Photos from the image-classification dataset "herb_identification" in the GitHub repository Mitlpsy/herb_identification. Its 3 classes are: Etlingera elatior, Euphorbia hirta L, Leucas aspera.

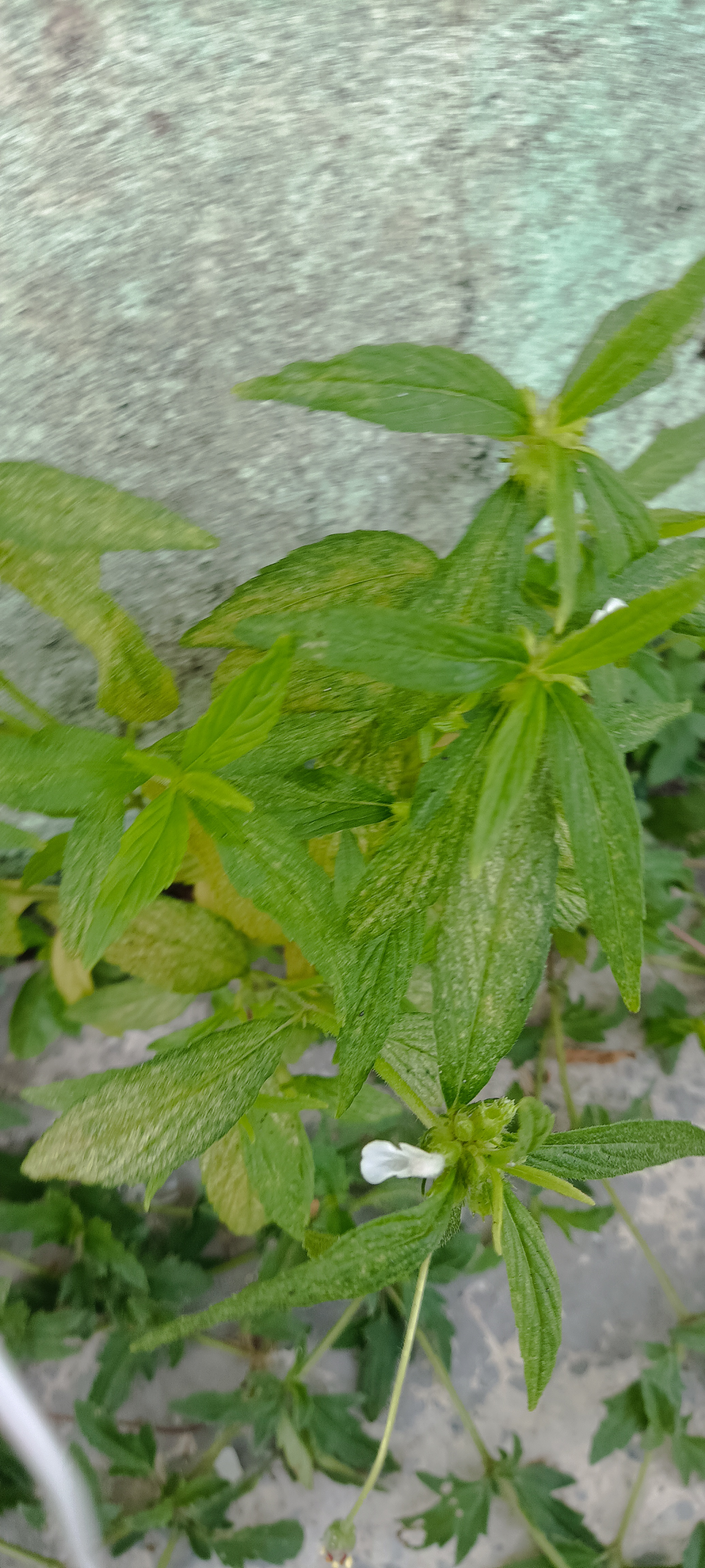
Label: Leucas aspera

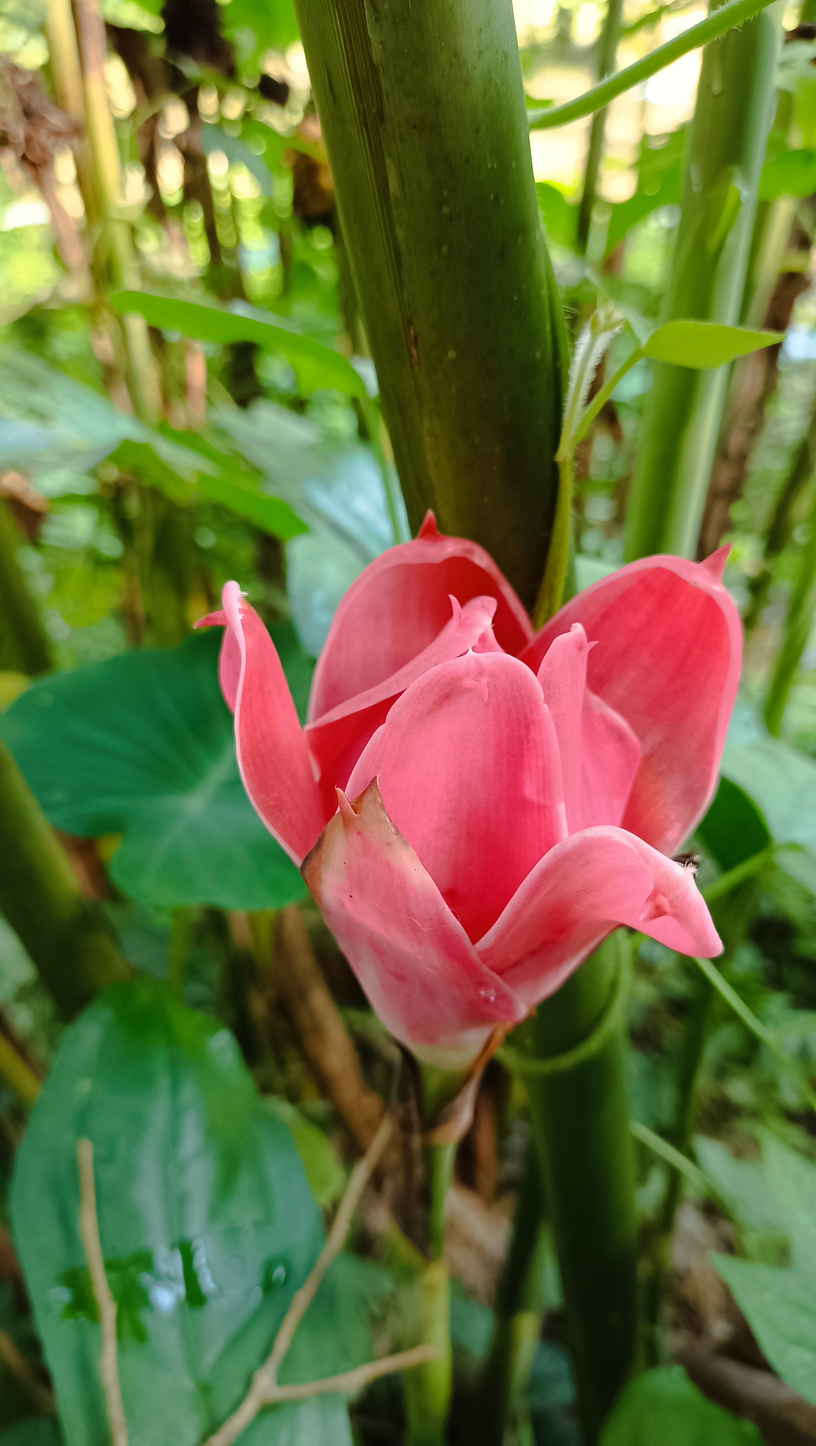
Label: Etlingera elatior

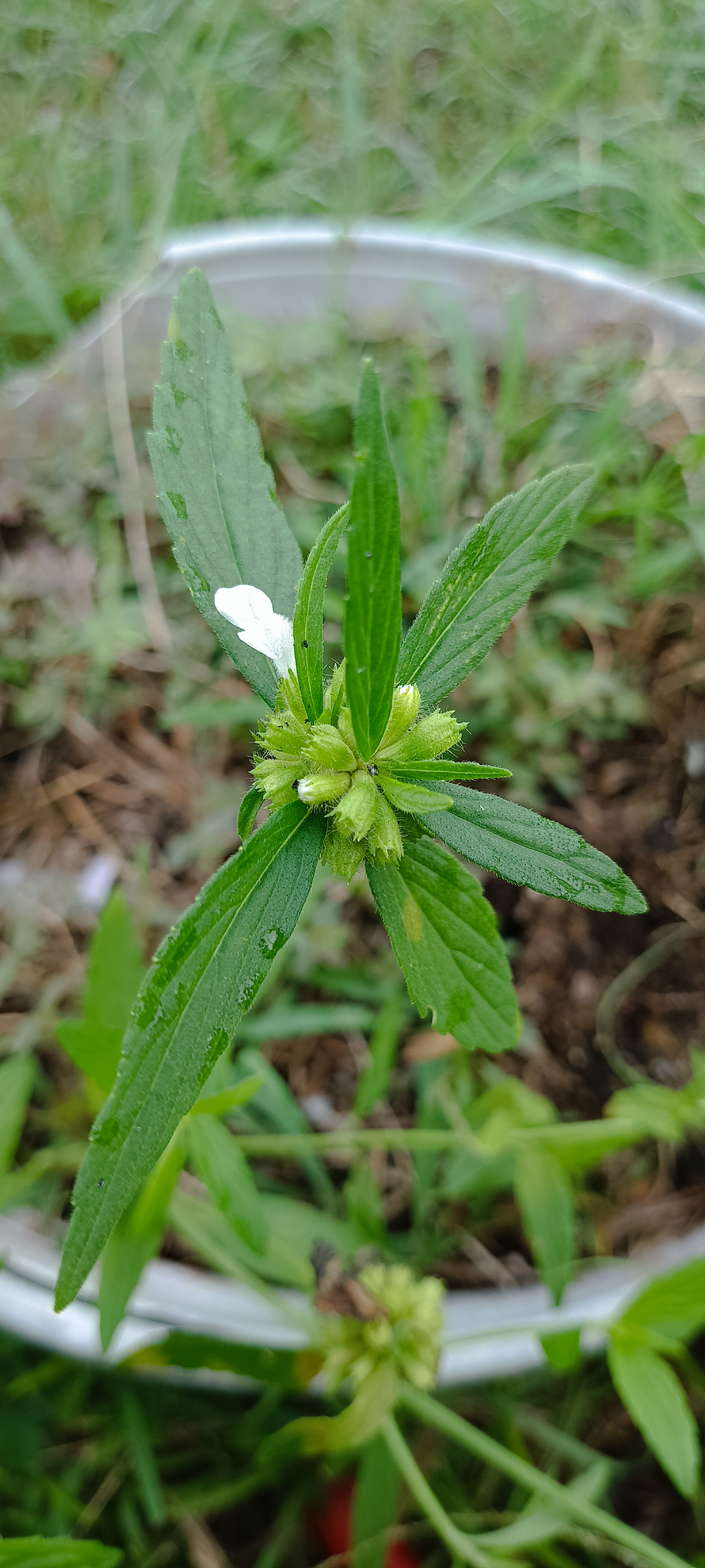
Label: Leucas aspera

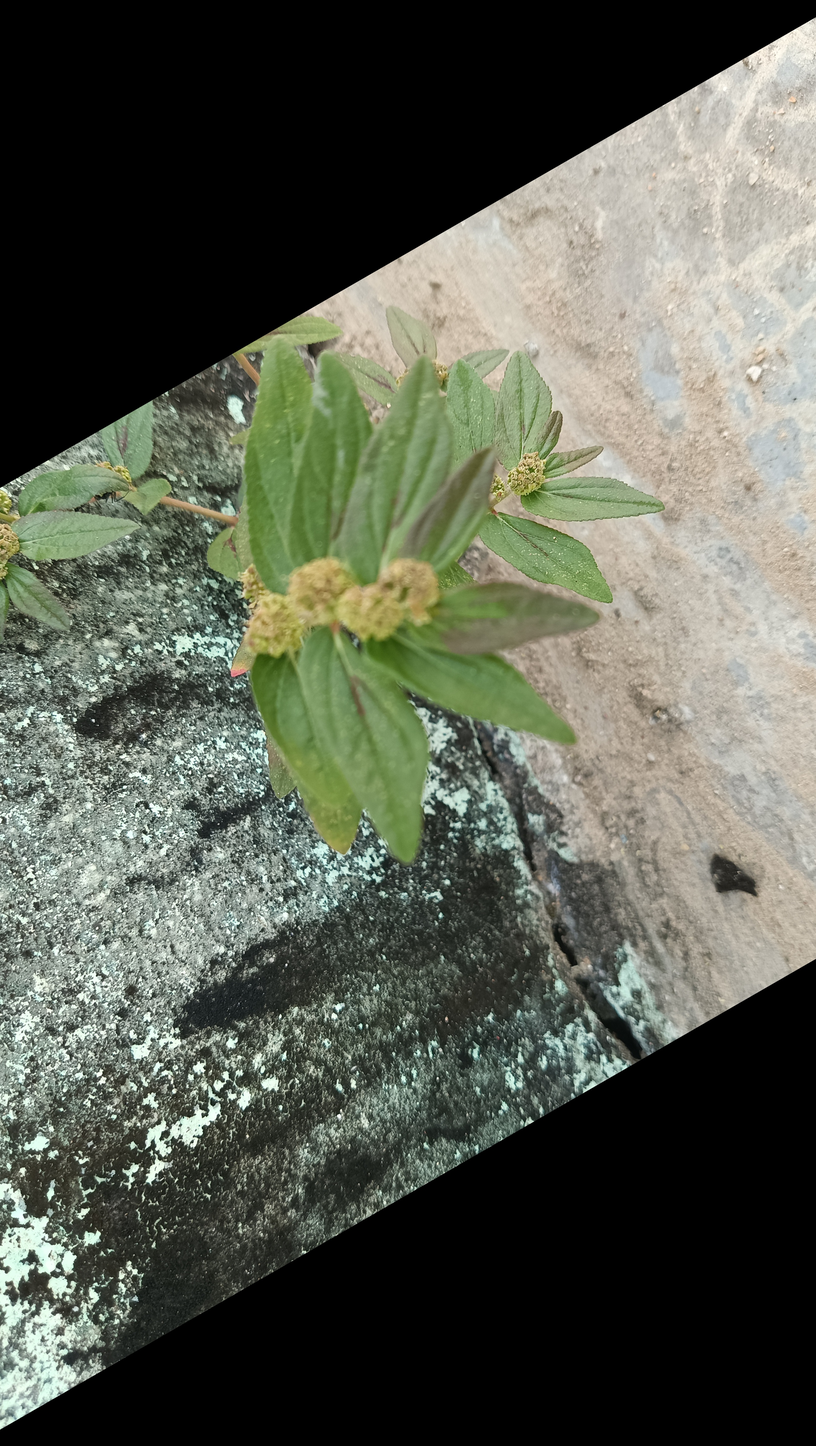
Label: Euphorbia hirta L

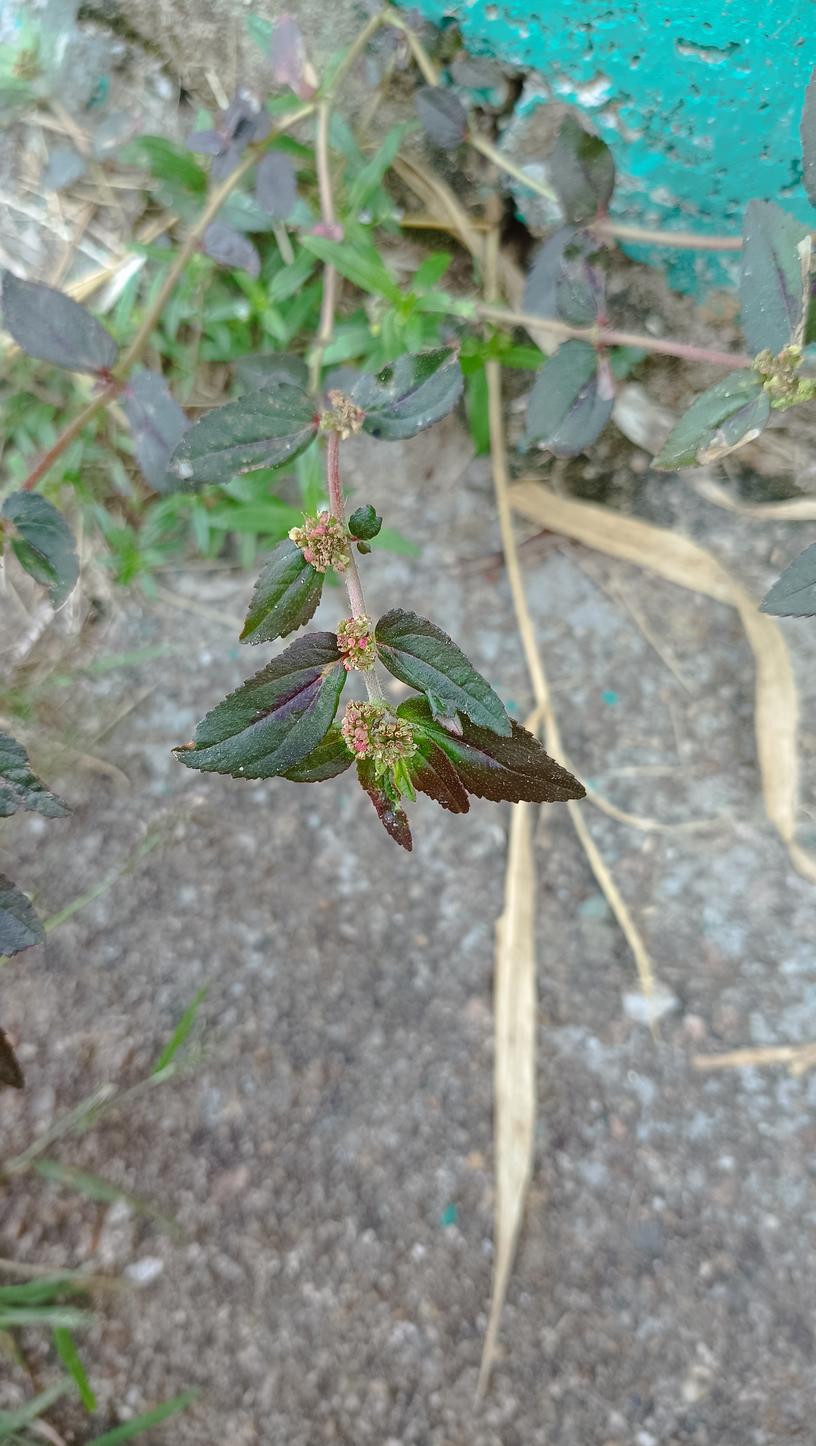
Label: Euphorbia hirta L

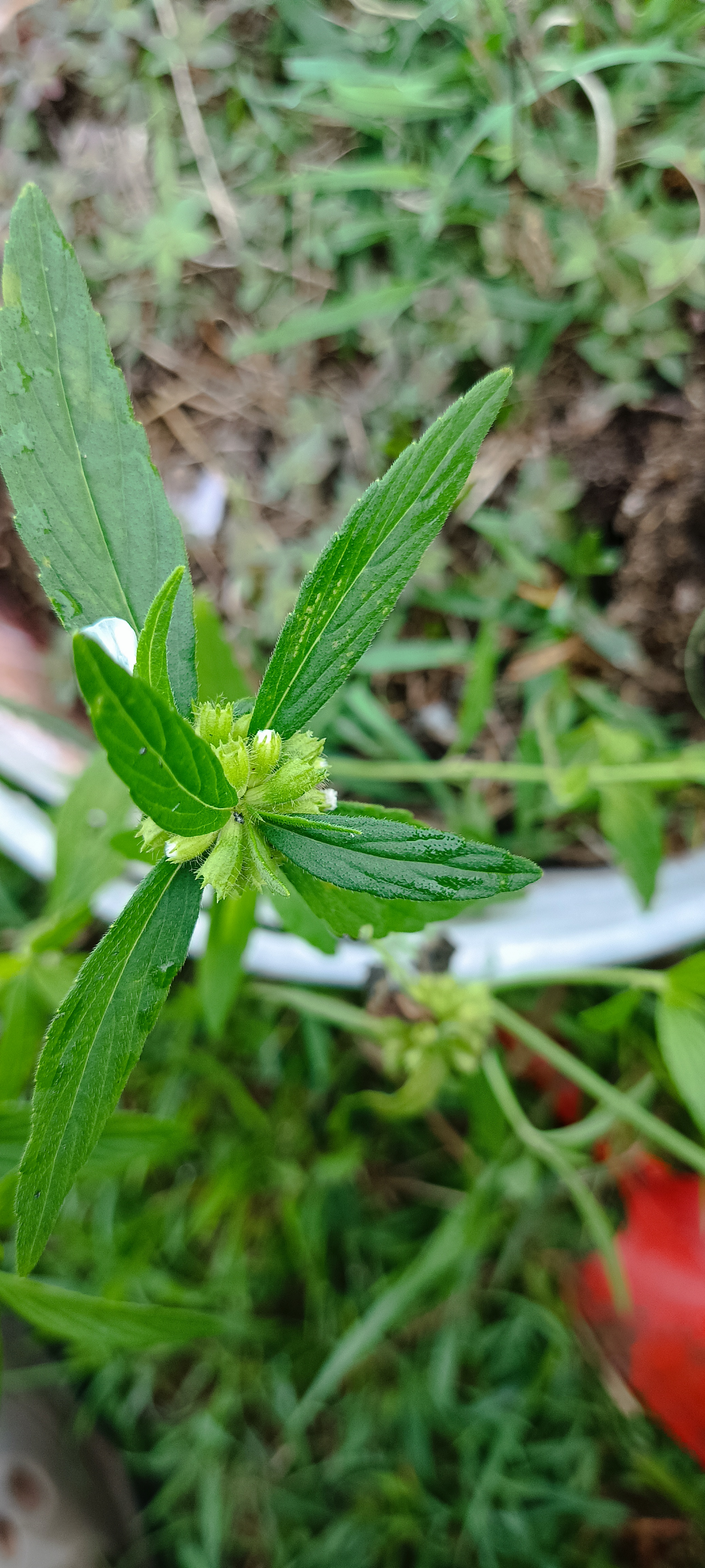
Label: Leucas aspera
